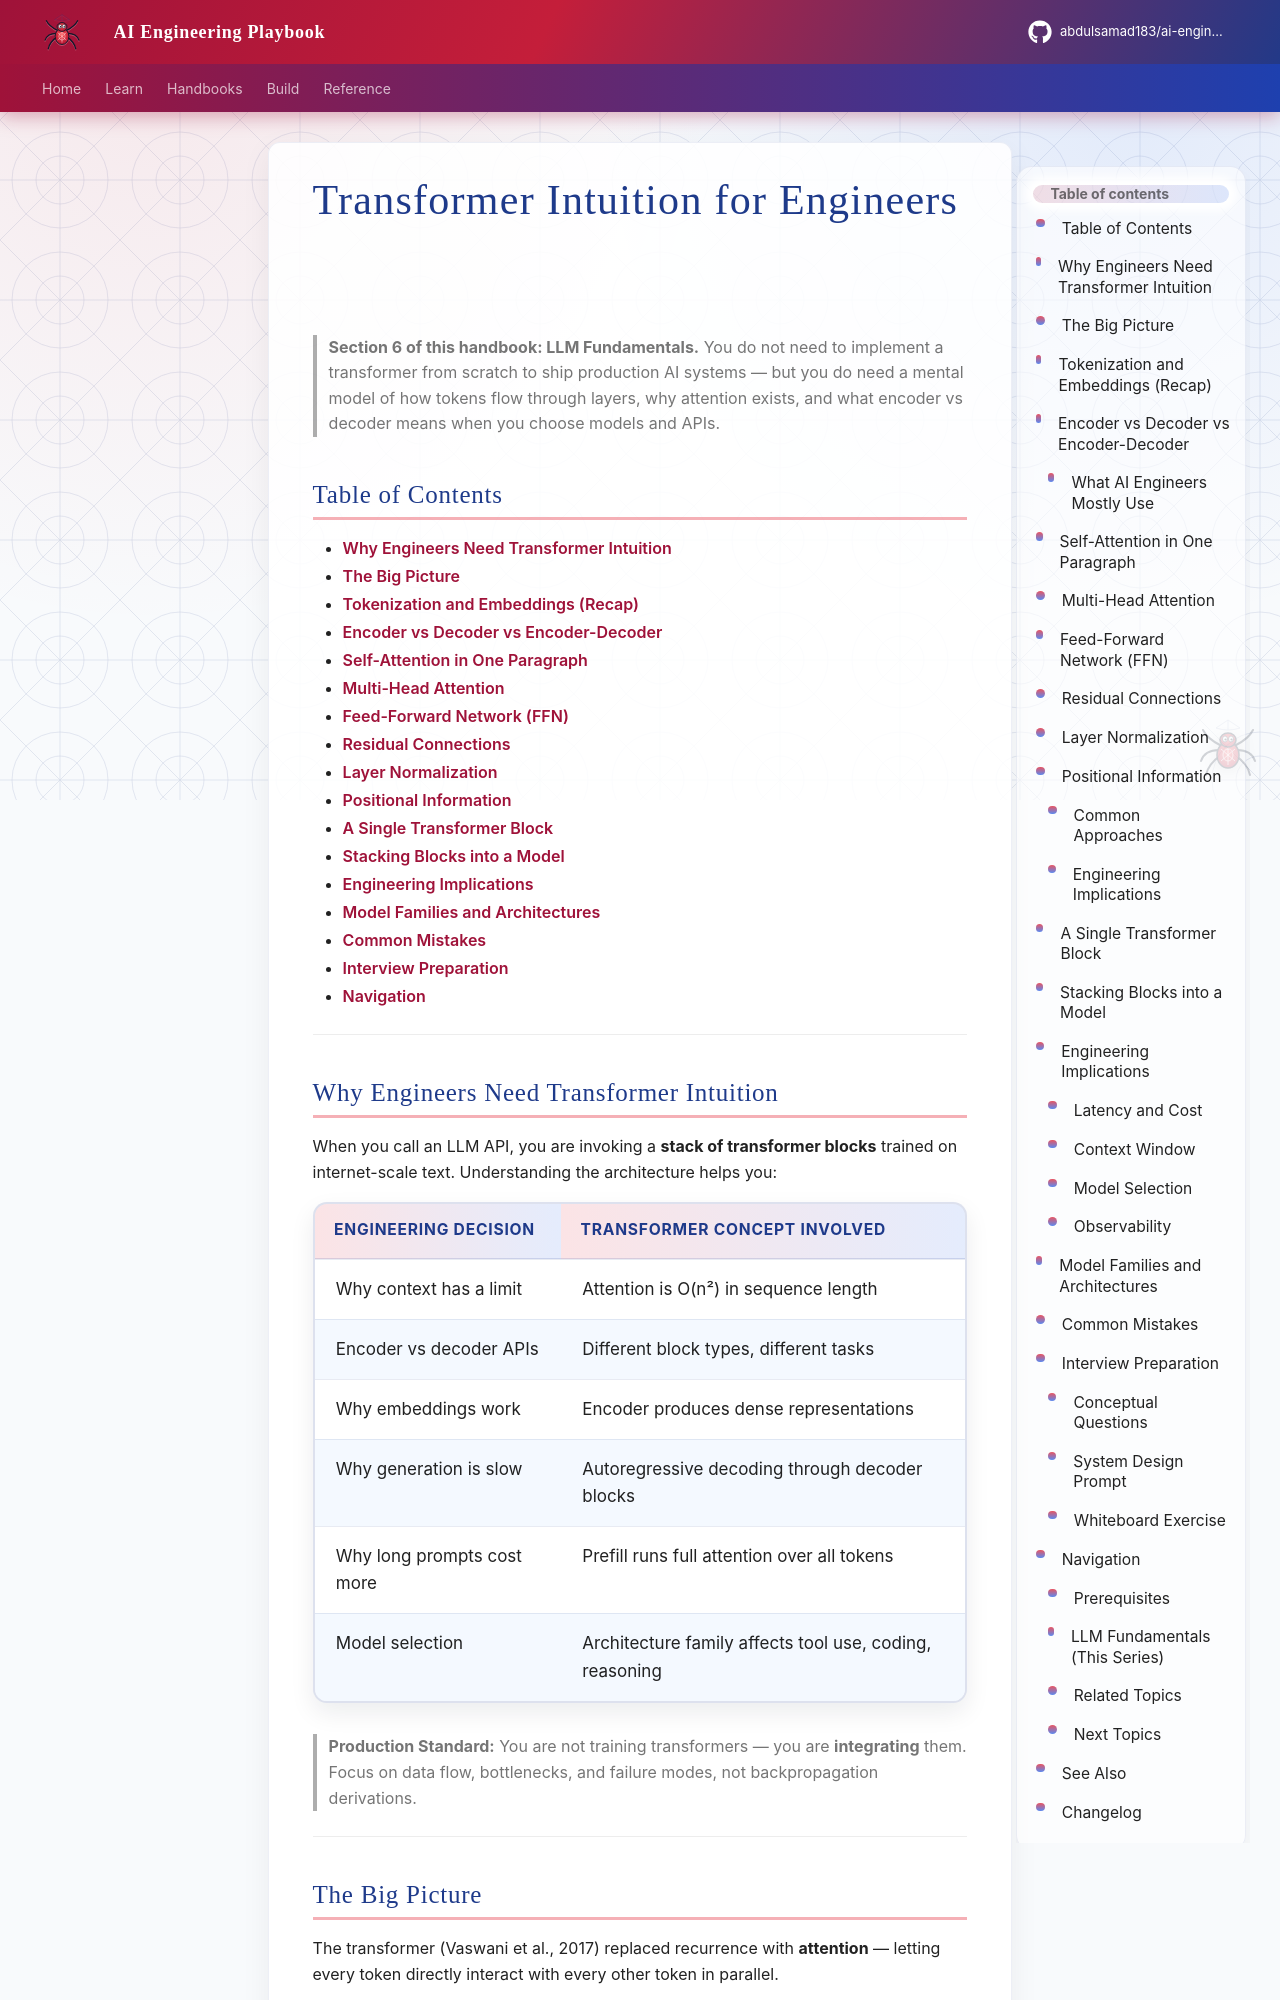

repository: abdulsamad183/ai-engineering-playbook · page: domains/llm-engineering/transformer-intuition/index.html · generator: mkdocs

---
title: "Transformer Intuition for Engineers"
description: "A practical engineering guide to transformer architecture — encoder vs decoder, attention, FFN, residuals, and positional encoding — without PhD-level math."
domain: llm-engineering
tags: [llm, transformers, inference, intermediate, interview]
status: published
created: 2026-07-13
updated: 2026-07-13
version: "1.0"
related:
  - how-llms-work.md
  - embeddings-llm-perspective.md
  - attention-mechanism.md
  - kv-cache.md
keywords: [transformer, encoder, decoder, self-attention, multi-head attention, FFN, layer norm, positional encoding]
author: hp
---

# Transformer Intuition for Engineers

> **Section 6 of this handbook: LLM Fundamentals.** You do not need to implement a transformer from scratch to ship production AI systems — but you do need a mental model of how tokens flow through layers, why attention exists, and what encoder vs decoder means when you choose models and APIs.

## Table of Contents

- [Why Engineers Need Transformer Intuition](#why-engineers-need-transformer-intuition)
- [The Big Picture](#the-big-picture)
- [Tokenization and Embeddings (Recap)](#tokenization-and-embeddings-recap)
- [Encoder vs Decoder vs Encoder-Decoder](#encoder-vs-decoder-vs-encoder-decoder)
- [Self-Attention in One Paragraph](#self-attention-in-one-paragraph)
- [Multi-Head Attention](#multi-head-attention)
- [Feed-Forward Network (FFN)](#feed-forward-network-ffn)
- [Residual Connections](#residual-connections)
- [Layer Normalization](#layer-normalization)
- [Positional Information](#positional-information)
- [A Single Transformer Block](#a-single-transformer-block)
- [Stacking Blocks into a Model](#stacking-blocks-into-a-model)
- [Engineering Implications](#engineering-implications)
- [Model Families and Architectures](#model-families-and-architectures)
- [Common Mistakes](#common-mistakes)
- [Interview Preparation](#interview-preparation)
- [Navigation](#navigation)

---
